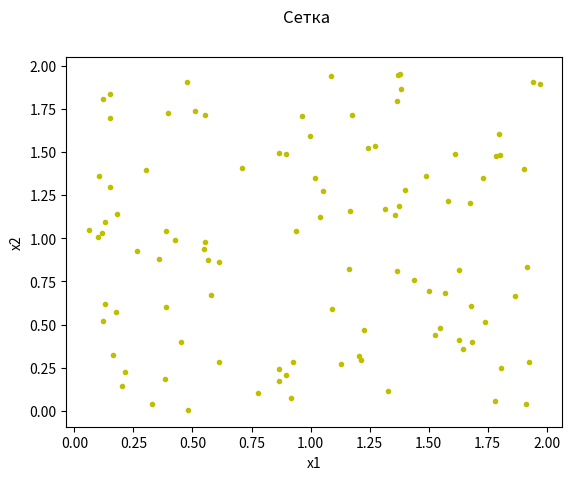
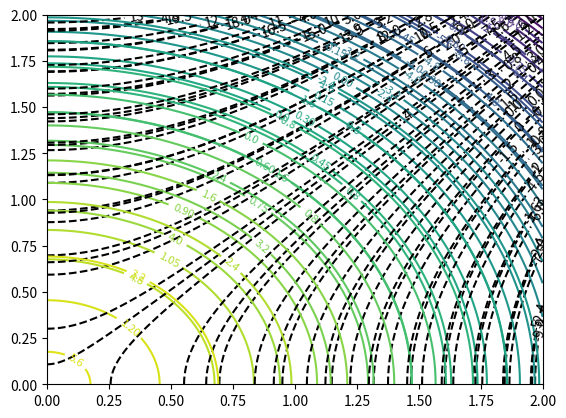

These charts were generated, in order, by the following Python code:
import random as r
import matplotlib.pyplot as plt
import numpy as np
import math




class tochka:
    def __init__(self, x, y, f1=0,f2=0, status=0):
        self.x = x
        self.y = y
        self.f1 = f1
        self.f2 = f2
        self.status = status


numtochek=100
fix_x=3


#Создание точек
list = []
for i in range(numtochek):
    x1=r.uniform(0,2)
    x2=r.uniform(0,2)
    list.append(tochka(x1,x2))
    plt.plot(list[i].x, list[i].y, marker=".", color="y")

plt.figure(1)
plt.suptitle('Сетка')
plt.xlabel("x1")
plt.ylabel("x2")
plt.savefig('Сетка.png')





def make_data_1(x1,x2):
    x = np.arange(0, 2, 0.001)
    y = np.arange(0, 2, 0.001)
    xgrid, ygrid = np.meshgrid(x, y)

    z1 = math.pow(x1,2)+math.pow(x2,2)-math.pow(x2,2)*(xgrid*xgrid-ygrid*ygrid)
    return xgrid, ygrid, z1

def make_data_2(x1,x2):
    x = np.arange(0, 2, 0.001)
    y = np.arange(0, 2, 0.001)
    xgrid, ygrid = np.meshgrid(x, y)

    z1 = math.pow(x1,2)+math.pow(x2,2)-math.pow(x1,2)*(xgrid*xgrid+ygrid*ygrid)
    return xgrid, ygrid, z1

plt.figure(2)
#Отрисовка линий уровня
for i in range(fix_x):
    random_x=r.randint(0,numtochek-1)
    fix_t = list[random_x]
    print(f'Фиксированная точка: x1={fix_t.x} x2={fix_t.y}')
    x,y,z = make_data_1(fix_t.x,fix_t.y)

    cs1 = plt.contour(x, y, z, colors='black',levels=20, linestyles='dashed')
    plt.clabel(cs1)

    x, y, z = make_data_2(fix_t.x, fix_t.y)
    cs = plt.contour(x, y, z, levels=20, cmap='viridis')
    plt.clabel(cs, inline=True, fontsize=8)
    plt.xlim(0, 2)
    plt.ylim(0, 2)

    plt.show()










